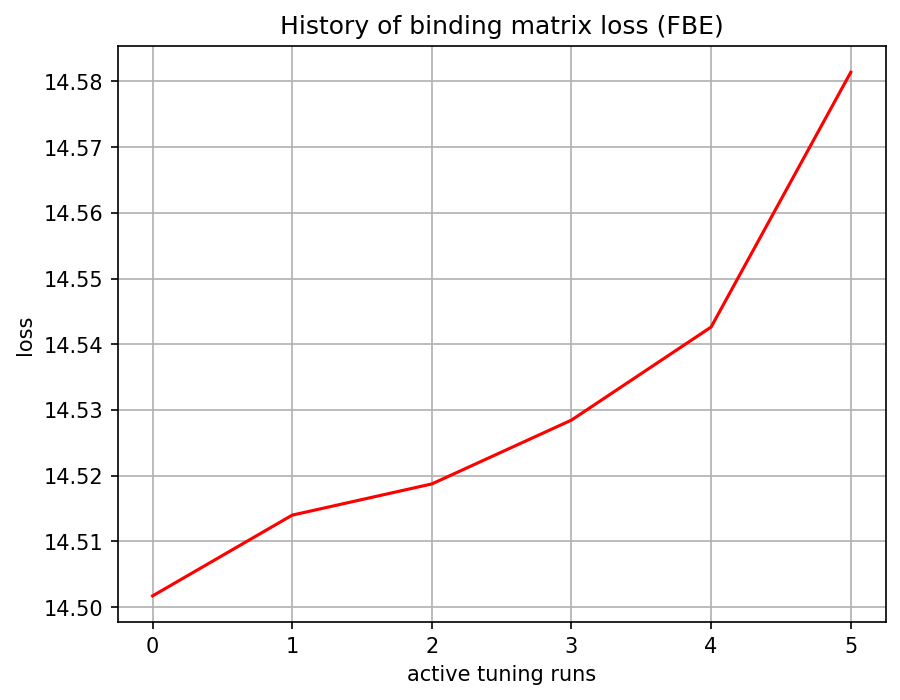

The table this chart was drawn from, first rows:
, 0
0, 14.5
1, 14.51
2, 14.52
3, 14.53
4, 14.54
5, 14.58
